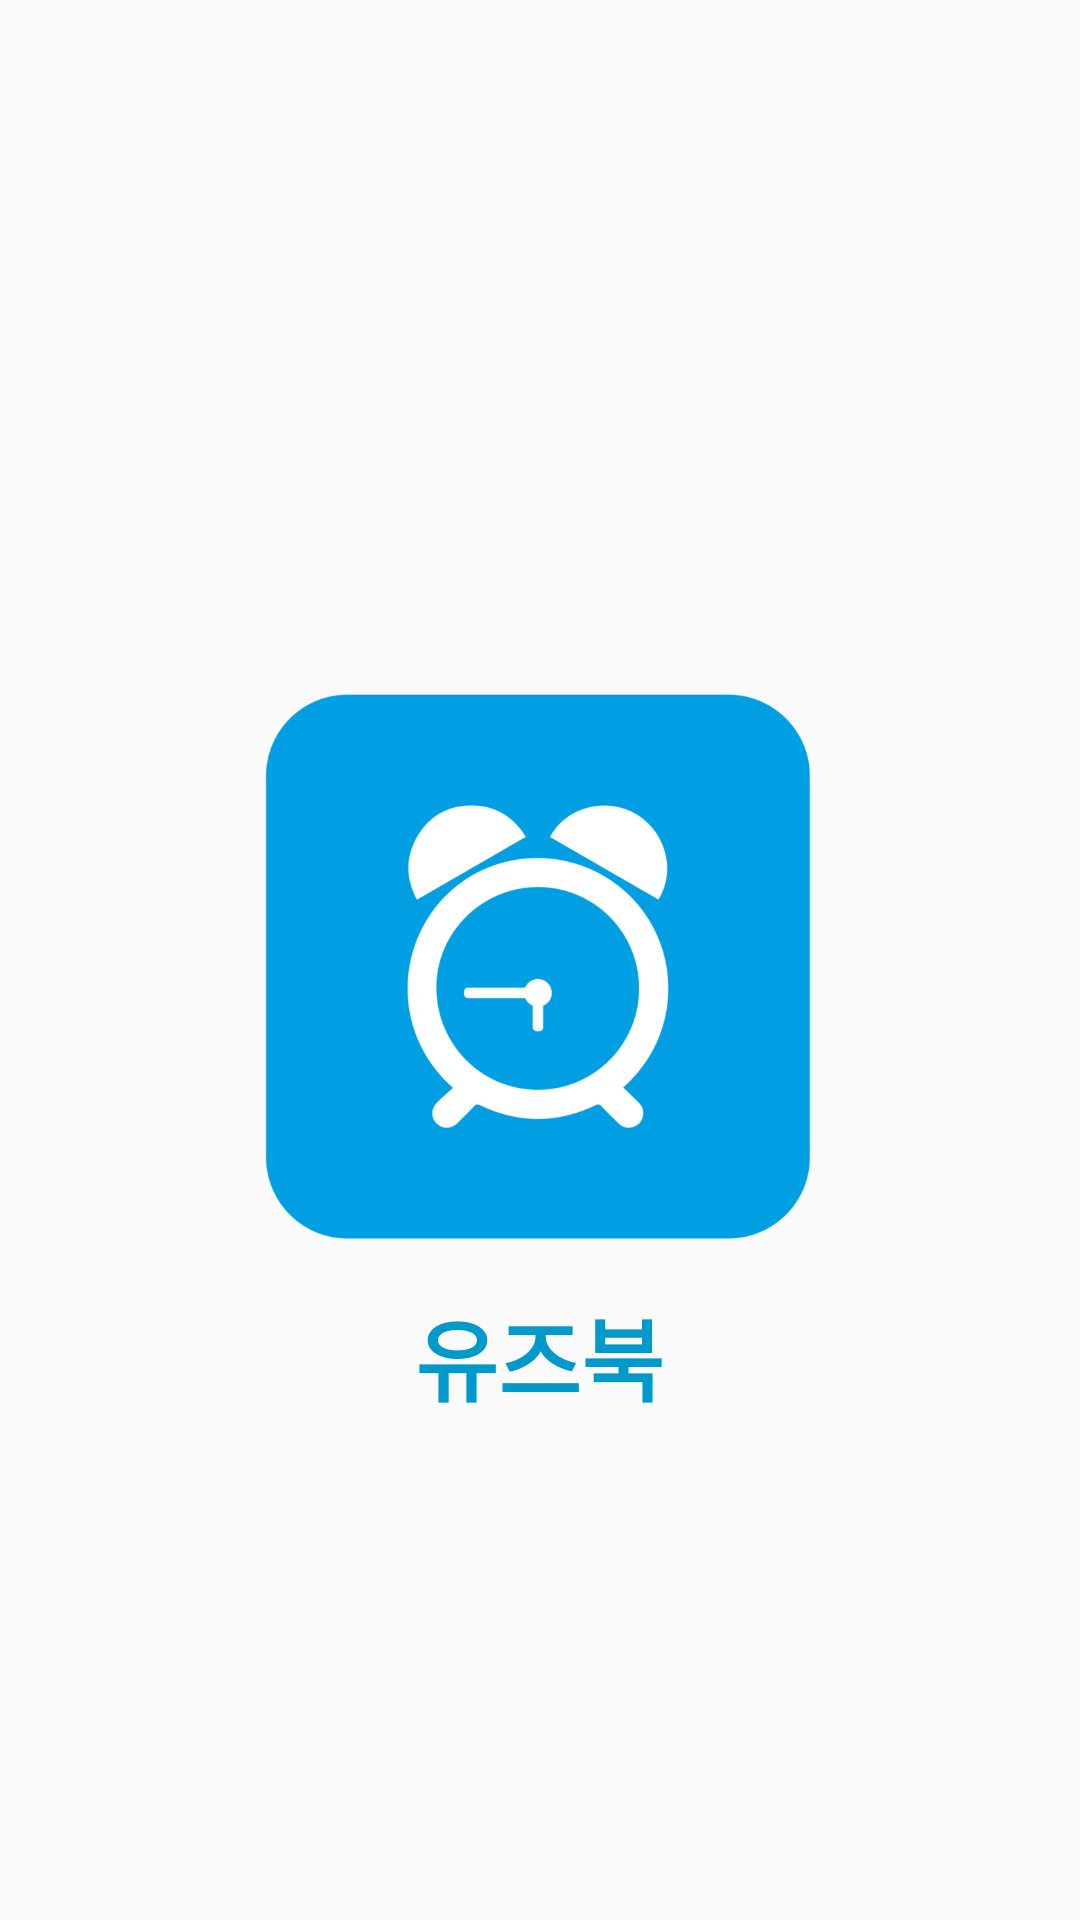

This screen was rendered from an Android layout file. Write that file and the resources it references.
<!-- AndroidManifest.xml: application theme AppTheme -->
<!-- res/layout/splash.xml -->
<?xml version="1.0" encoding="utf-8"?>
<RelativeLayout xmlns:android="http://schemas.android.com/apk/res/android"
    xmlns:app="http://schemas.android.com/apk/res-auto"
    android:orientation="vertical" android:layout_width="match_parent"
    android:layout_height="match_parent">

    <ImageView
        android:id="@+id/imageView3"
        android:layout_width="200dp"
        android:layout_height="200dp"
        android:layout_centerHorizontal="true"
        android:layout_centerVertical="true"
        app:srcCompat="@drawable/alarm_img" />

    <TextView
        android:id="@+id/textView3"
        android:layout_width="wrap_content"
        android:layout_height="wrap_content"
        android:layout_below="@+id/imageView3"
        android:layout_centerHorizontal="true"
        android:layout_gravity="center_horizontal"
        android:layout_marginTop="10dp"
        android:text="@string/app_name"
        android:textColor="@android:color/holo_blue_dark"
        android:textSize="30sp"
        android:textStyle="bold" />
</RelativeLayout>
<!-- resources referenced by this layout -->
<resources>
  <!-- drawable alarm_img: png bitmap (drawable, 43990 bytes) -->
  <string name="app_name">유즈북</string>
  <style name="AppTheme" parent="Theme.AppCompat.Light.NoActionBar">
          
          <item name="colorPrimary">@color/colorPrimary</item>
          <item name="colorPrimaryDark">@color/colorPrimaryDark</item>
          <item name="colorAccent">@color/colorAccent</item>
      </style>
  <color name="colorPrimary">#3F51B5</color>
  <color name="colorPrimaryDark">#303F9F</color>
  <color name="colorAccent">#FF4081</color>
</resources>
